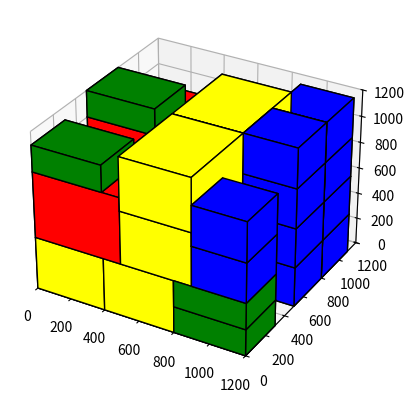
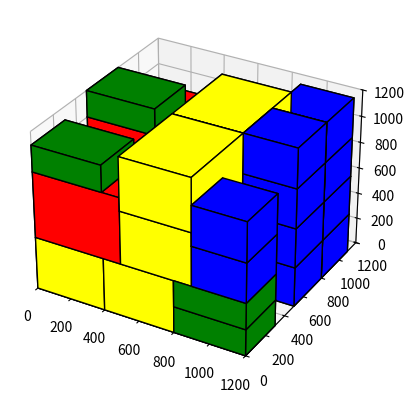
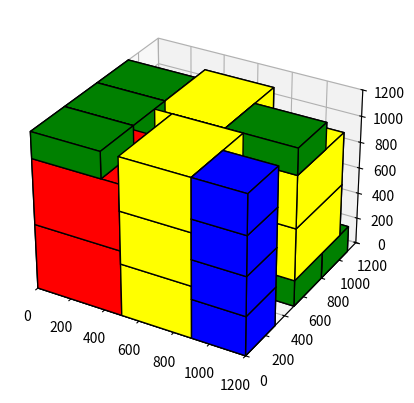
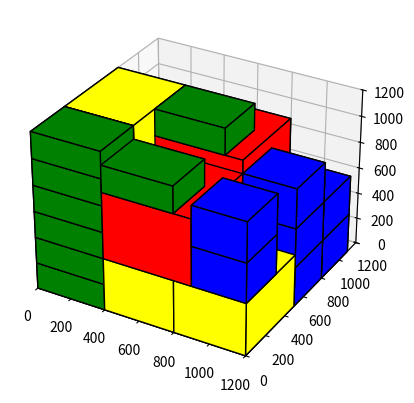

Python code for these plots, in order:
import sys

sys.path.append(r'C:\Program Files\IronPython 3.4\Lib')
import random
import math
from operator import itemgetter, attrgetter

from matplotlib.patches import Rectangle,Circle
import matplotlib.pyplot as plt
import mpl_toolkits.mplot3d.art3d as art3d
class Axis:
    WIDTH = 0
    DEPTH = 1
    HEIGHT = 2
    ALL = [WIDTH, DEPTH, HEIGHT]

class RotationType:
    RT_WDH = 0
    RT_DWH = 1
    ALL = [RT_WDH, RT_DWH]

from mpl_toolkits.mplot3d import Axes3D
from mpl_toolkits.mplot3d.art3d import Poly3DCollection
import numpy as np
import matplotlib.pyplot as plt

def cuboid_data2(o, size=(1,1,1)):
    X = [[[0, 1, 0], [0, 0, 0], [1, 0, 0], [1, 1, 0]],
         [[0, 0, 0], [0, 0, 1], [1, 0, 1], [1, 0, 0]],
         [[1, 0, 1], [1, 0, 0], [1, 1, 0], [1, 1, 1]],
         [[0, 0, 1], [0, 0, 0], [0, 1, 0], [0, 1, 1]],
         [[0, 1, 0], [0, 1, 1], [1, 1, 1], [1, 1, 0]],
         [[0, 1, 1], [0, 0, 1], [1, 0, 1], [1, 1, 1]]]
    X = np.array(X).astype(float)
    for i in range(3):
        X[:,:,i] *= size[i]
    X += np.array(o)
    return X

def plotCubeAt2(positions,sizes=None,colors=None, **kwargs):
    if not isinstance(colors,(list,np.ndarray)): colors=["C0"]*len(positions)
    if not isinstance(sizes,(list,np.ndarray)): sizes=[(1,1,1)]*len(positions)
    g = []
    for p,s,c in zip(positions,sizes,colors):
        g.append( cuboid_data2(p, size=s) )
    return Poly3DCollection(np.concatenate(g),  
                            facecolors=np.repeat(colors,6), **kwargs)
def box(m):
    k = m[-8]
    positions = m[k]
    sizes = m[k+1]
    colors = m[k+2]
    fig = plt.figure()
    ax = fig.add_subplot(projection='3d')
    # ax.set_aspect('equal')
    pc = plotCubeAt2(positions,sizes,colors=colors, edgecolor="k")
    ax.add_collection3d(pc)    
    ax.set_xlim([0,1200])
    ax.set_ylim([0,1200])
    ax.set_zlim([0,1200])
    # ax.set_xlim([0,630])
    # ax.set_ylim([0,630])
    # ax.set_zlim([0,630])
    plt.show()

    
def rect_intersect(item1, item2, x, y):
    d1 = item1.get_dimension()
    d2 = item2.get_dimension()

    cx1 = item1.position[x] + d1[x]/2
    cy1 = item1.position[y] + d1[y]/2
    cx2 = item2.position[x] + d2[x]/2
    cy2 = item2.position[y] + d2[y]/2

    ix = max(cx1, cx2) - min(cx1, cx2)
    iy = max(cy1, cy2) - min(cy1, cy2)

    return ix < (d1[x]+d2[x])/2 and iy < (d1[y]+d2[y])/2 

def intersect(item1, item2):
    return (
        rect_intersect(item1, item2, Axis.WIDTH, Axis.HEIGHT) and
        rect_intersect(item1, item2, Axis.HEIGHT, Axis.DEPTH) and
        rect_intersect(item1, item2, Axis.WIDTH, Axis.DEPTH)
    )


    
def check_box_upper(item1, item2, x, y, z):
    d1 = item1.get_dimension()
    d2 = item2.get_dimension()

    cx1 = item1.position[x] + d1[x]/2
    cy1 = item1.position[y] + d1[y]/2
    cz1 = item1.position[z] + d1[z]/2
    cx2 = item2.position[x] + d2[x]/2
    cy2 = item2.position[y] + d2[y]/2
    cz2 = item2.position[z] + d2[z]/2

    ix = abs(cx1-cx2)
    iy = abs(cy1-cy2)
    iz = abs(cz1-cz2)
    return ix < (d1[x]+d2[x])/2 and iy < (d1[y]+d2[y])/2 and iz == (d1[z]+d2[z])/2 

def box_upper(item1, item2):
    
    return check_box_upper(item1, item2, Axis.WIDTH, Axis.DEPTH, Axis.HEIGHT)

def external_area_check(item1, item2): 
    # print(box_upper(item1, item2))
    if box_upper(item1, item2):
        d1 = item1.get_dimension()
        d2 = item2.get_dimension()
        item1_x1 = item1.position[0] 
        item1_y1 = item1.position[1]
        item1_x2 = item1.position[0] + d1[0]
        item1_y2 = item1.position[1] + d1[1]
        item2_x1 = item2.position[0] 
        item2_y1 = item2.position[1]
        item2_x2 = item2.position[0] + d2[0]
        item2_y2 = item2.position[1] + d2[1]

        xi1 = max(item1_x1, item2_x1)
        yi1 = max(item1_y1, item2_y1)
        xi2 = min(item1_x2, item2_x2)
        yi2 = min(item1_y2, item2_y2)

        #calculate intersect area
        inter_width = abs(yi2-yi1)
        inter_depth = abs(xi1-xi2)
        inter_area = inter_width*inter_depth

        #item2_area = d2[0]*d2[1]

        return inter_area
    else: return 0



START_POSITION = [0, 0, 0]


class Item:
    def __init__(self, width, depth, height, weight, no, color):
        self.width = width
        self.height = height
        self.depth = depth
        self.weight = weight
        self.no = no
        self.color = color
        self.rotation_type = 0
        self.position = START_POSITION

    def string(self):
        return "%s(%sx%sx%s, weight: %s) vol(%s)" % (
            self.no, self.width, self.height, self.depth, self.weight, self.get_volume()
        )
    def get_volume(self):
        return self.width * self.height * self.depth

    def get_order(self):
        return random.randint(1, 1000)

    def get_pos_ori(self):
        return [self.no, self.position[0] + self.width/2 , self.position[1]+self.depth/2, self.position[2]+self.height, self.rotation_type] 
    def get_pos(self):
        return [self.position[0], self.position[1], self.position[2]]
    def get_COG(self):
        return [(self.position[0] + self.width/2)*self.weight, (self.position[1] + self.depth/2)*self.weight, (self.position[2] + self.height/2)*self.weight]

    def get_pivot_z(self):
        return self.position[2] + self.height
    def get_pivot_x(self):
        return self.position[1] + self.width
    def get_Area(self):
        return self.width*self.depth 
    def get_dimension(self):
        if self.rotation_type == RotationType.RT_WDH:
            dimension = [self.width, self.depth, self.height]
        elif self.rotation_type == RotationType.RT_DWH:
            dimension = [self.depth, self.width, self.height]
        else:
            dimension = []
        return dimension

class Bin:
    def __init__(self, width, depth, height, max_weight):
        self.width = width
        self.height = height
        self.depth = depth
        self.max_weight = max_weight
        self.items = []
        self.unfitted_items = []

    def string(self):
        return "(%sx%sx%s, max_weight:%s) vol(%s)" % (
            self.width, self.depth, self.height, self.max_weight,
            self.get_volume()
        )

    def get_volume(self):
        return self.width * self.height * self.depth

    def get_total_weight(self):
        total_weight = 0

        for item in self.items:
            total_weight += item.weight

        return total_weight

    def put_item(self, item, pivot):
        fit = False
        # valid_item_position = item.position
        item.position = pivot
        external_area = item.get_Area()
        if pivot == [0,0,0]: 
            self.items.append(item)
            fit = True
            return fit
        for i in range(0, len(RotationType.ALL)):
            # item.rotation_type = random.randint(0,1)
            item.rotation_type = 0
            dimension = item.get_dimension()
            # check the limit of pallet
            if (
                self.width < pivot[0] + dimension[0] or
                self.depth < pivot[1] + dimension[1] or
                self.height < pivot[2] + dimension[2]
            ):
                continue

            fit = True
            #check for any intersect items in bin
            for current_item_in_bin in self.items:
                if intersect(current_item_in_bin, item): 
                    fit = False
                    break  
            # check max weight of pallet      
            if fit:
                if self.get_total_weight() + item.weight > self.max_weight:
                    fit = False
                    return fit
            if fit == True:
                if pivot[2] > 0:
                    for current_item_in_bin in self.items:
                        # print(external_area_check(current_item_in_bin, item))
                        # print(current_item_in_bin.get_pos())
                
                        external_area = external_area - external_area_check(current_item_in_bin, item)     
                    if external_area < 0.15 *item.get_Area(): fit = True
                    else: fit = False 

            if fit:
                self.items.append(item)

            if not fit:
                item.position = START_POSITION

            return fit

        if not fit:
            item.position = START_POSITION

        return fit


class Packer:
    def __init__(self):
        self.bins = []
        self.items = []
        self.unfit_items = []
        self.total_items = 0

    def add_bin(self, bin):
        return self.bins.append(bin)
    def add_item(self, item):
        self.total_items = len(self.items) + 1

        return self.items.append(item)

    def pack_to_bin(self, bin, item):
        fitted = False

        if not bin.items:
            response = bin.put_item(item, START_POSITION)

            if not response:
                bin.unfitted_items.append(item)

            return

        for axis in range(0, 3):
            items_in_bin = bin.items
            # items_in_bin.sort(key=lambda item: (item.get_pivot_z()), reverse = False)
            for ib in items_in_bin:
                pivot = [0, 0, 0]
            
                w, d, h = ib.get_dimension()
                if axis == Axis.WIDTH:
                    pivot = [
                        ib.position[0] + w,
                        ib.position[1],
                        ib.position[2]
                    ]
                
                elif axis == Axis.DEPTH:
                    pivot = [
                        ib.position[0],
                        ib.position[1] + d,
                        ib.position[2]
                    ]
                elif axis == Axis.HEIGHT:   
                    pivot = [
                        ib.position[0],
                        ib.position[1],
                        ib.position[2] + h
                    ]
                
                if bin.put_item(item, pivot):
                    fitted = True          
                    
                if fitted: break
            if fitted: break

        if not fitted:
            
            bin.unfitted_items.append(item)

    def pack(self, distribute_items = True):

        # self.bins.sort(
        #     key=lambda bin: bin.get_volume(), reverse=True
        # )
        
        self.items.sort(
            key = lambda item: (item.get_order()), reverse = True
        )
        
        

        for bin in self.bins:
            for item in self.items:
                if(self.items.index(item) == 5):
                    z = 1
                self.pack_to_bin(bin, item)

            if distribute_items:
                for item in bin.items:
                    self.items.remove(item)





    

"""
    for i in range(0,n2):
        i2 = Item(width2, height2, depth2, weight2, 2)
        packer.add_item(i2)    
    for i in range(0,n3):
        i3 = Item(width3, height3, depth3, weight3, 3)
        packer.add_item(i3)
    for i in range(0,n4):
        i4 = Item(width4, height4, depth4, weight4, 4)
        packer.add_item(i4) 
    for i in range(0,n5):
        i5 = Item(width5, height5, depth5, weight5, 5)
        packer.add_item(i5)  
"""


def run(  width1, depth1, height1, weight1, n1, 
          width2, depth2, height2, weight2, n2, 
          width3, depth3, height3, weight3, n3, 
          width4, depth4, height4, weight4, n4):

    solution = []
    for i in range(0,1000):
        packer = Packer()
        # p1 = Bin(630, 630, 630, 50)
        p1 = Bin(1200, 1200, 1200, 100)
        packer.add_bin(p1)
        for i in range(0,n1):
            i1 = Item(width1, depth1, height1, weight1, 1, "red")
            packer.add_item(i1)
        for i in range(0,n2):
            i2 = Item(width2, depth2, height2, weight2, 2, "green")
            packer.add_item(i2)    
        for i in range(0,n3):
            i3 = Item(width3, depth3, height3, weight3, 3, "blue")
            packer.add_item(i3)
        for i in range(0,n4):
            i4 = Item(width4, depth4, height4, weight4, 4, "yellow")
            packer.add_item(i4) 
        
        # packer.add_item(Item(width2, depth2, height2, weight2, 2, "green"))
        # packer.add_item(Item(width1, depth1, height1, weight1, 1, "red"))
        # packer.add_item(Item(width1, depth1, height1, weight1, 1, "red"))
        # packer.add_item(Item(width1, depth1, height1, weight1, 1, "red"))
        # packer.add_item(Item(width4, depth4, height4, weight4, 4, "yellow")) 
        # packer.add_item(Item(width3, depth3, height3, weight3, 3, "blue")) 
        # packer.add_item(Item(width3, depth3, height3, weight3, 3, "blue")) 
        # packer.add_item(Item(width2, depth2, height2, weight2, 2, "green")) 
        # packer.add_item(Item(width4, depth4, height4, weight4, 4, "yellow")) 
        # packer.add_item(Item(width3, depth3, height3, weight3, 3, "blue")) 
        # packer.add_item(Item(width4, depth4, height4, weight4, 4, "yellow")) 
        # packer.add_item(Item(width1, depth1, height1, weight1, 1, "red"))
        # packer.add_item(Item(width1, depth1, height1, weight1, 1, "red"))
        # packer.add_item(Item(width3, depth3, height3, weight3, 3, "blue")) 
        # packer.add_item(Item(width2, depth2, height2, weight2, 2, "green")) 
        # packer.add_item(Item(width2, depth2, height2, weight2, 2, "green")) 
        # packer.add_item(Item(width4, depth4, height4, weight4, 4, "yellow")) 
        # packer.add_item(Item(width3, depth3, height3, weight3, 3, "blue")) 
        # packer.add_item(Item(width4, depth4, height4, weight4, 4, "yellow")) 
        # packer.add_item(Item(width1, depth1, height1, weight1, 1, "red"))
        # packer.add_item(Item(width3, depth3, height3, weight3, 3, "blue")) 
        # packer.add_item(Item(width2, depth2, height2, weight2, 2, "green")) 
        # packer.add_item(Item(width4, depth4, height4, weight4, 4, "yellow")) 
        # packer.add_item(Item(width2, depth2, height2, weight2, 2, "green")) 
        # packer.add_item(Item(width1, depth1, height1, weight1, 1, "red"))
        # packer.add_item(Item(width4, depth4, height4, weight4, 4, "yellow")) 
        # packer.add_item(Item(width3, depth3, height3, weight3, 3, "blue"))
        # packer.add_item(Item(width2, depth2, height2, weight2, 2, "green")) 
        # packer.add_item(Item(width1, depth1, height1, weight1, 1, "red"))
        # packer.add_item(Item(width4, depth4, height4, weight4, 4, "yellow")) 
        # packer.add_item(Item(width3, depth3, height3, weight3, 3, "blue"))
        # packer.add_item(Item(width1, depth1, height1, weight1, 1, "red"))
        # packer.add_item(Item(width4, depth4, height4, weight4, 4, "yellow")) 
        # packer.add_item(Item(width3, depth3, height3, weight3, 3, "blue"))
        # packer.add_item(Item(width2, depth2, height2, weight2, 2, "green")) 
        # packer.add_item(Item(width2, depth2, height2, weight2, 2, "green")) 
        a = []
        pos_to_draw = []
        item_vol = []
        color = []
        COG = [0,0,0]
        totalvolume = 0
        w = 0 

        # packer.bins.sort(key=lambda bin: bin.get_volume(), reverse=True)
        # packer.items.sort(key = lambda item: item.get_order())
        packer.pack()
        for b in packer.bins:
            #print(":::::::::::", b.string())
            #print("FITTED ITEMS:")
            for item in b.items:
                
                #print("====> ", item.string())
                a.append(item.get_pos_ori())
                pos_to_draw.append(item.get_pos())
                item_vol.append(item.get_dimension())
                color.append(item.color)
                totalvolume = (totalvolume + item.get_volume()) 
                COG[0] = (COG[0] + item.get_COG()[0])
                COG[1] = (COG[1] + item.get_COG()[1])
                COG[2] = (COG[2] + item.get_COG()[2])
                w = w + item.weight

                #print(a) 
                    
            #print("UNFITTED ITEMS:")
            #for item in b.unfitted_items:
                #print("====> ", item.string())
            

        PercentOfUnuseVolume = (p1.get_volume() - totalvolume)*100/p1.get_volume()
        COG = [COG[0]/w, COG[1]/w, COG[2]/w]
        ErrorOfCOG =  [(packer.bins[0].height-COG[0])*100/packer.bins[0].height, (packer.bins[0].height/2-COG[1])*100/packer.bins[0].height, (packer.bins[0].height-COG[2])*100/packer.bins[0].height]
        MSEofCOG = math.sqrt(ErrorOfCOG[0]**2 + ErrorOfCOG[1]**2 + ErrorOfCOG[2]**2)/3
        m = len(a)
        PercentOfUnFittedBox = (n1+n2+n3+n4-m)*100/(n1+n2+n3+n4)
        estimate1 = MSEofCOG*0.8 + PercentOfUnuseVolume*0 + PercentOfUnFittedBox*0 + COG[2]*100/packer.bins[0].height*0.2  #COG Priorrity
        estimate2 = MSEofCOG*55 + PercentOfUnuseVolume*0.35 + PercentOfUnFittedBox*0 + COG[2]*100/packer.bins[0].height*0.1 #0.55 COG, 0.25 Volume, 0.1 totalBox, o.1 Erro
        estimate3 = MSEofCOG*0 + PercentOfUnuseVolume*1 + PercentOfUnFittedBox*0 + COG[2]*100/packer.bins[0].height*0  #Priority Volume
        estimate4 = MSEofCOG*0 + PercentOfUnuseVolume*0 + PercentOfUnFittedBox*1 + COG[2]*100/packer.bins[0].height*0  #Priority totalbox  
 
        # a.append(len(a))
        # a.append(PercentOfUnuseVolume)
        # a.append(COG)
        # a.append(estimate)
        # solution.append(a)

        aSorted = sorted(a, key = itemgetter(3,1,2))
        aSorted.append(pos_to_draw)
        aSorted.append(item_vol)
        aSorted.append(color)
        aSorted.append(len(a))
        aSorted.append(PercentOfUnuseVolume)
        aSorted.append(COG)
        aSorted.append(MSEofCOG)
        aSorted.append(estimate1)
        aSorted.append(estimate2)
        aSorted.append(estimate3)
        aSorted.append(estimate4)
        solution.append(aSorted)
    
    min1 = solution[0]
    min2 = solution[0]
    min3 = solution[0]
    min4 = solution[0]

    for i in range(0,len(solution)): 
        if min4[-1] > solution[i][-1]:
            min4 = solution[i]
        if min3[-2] > solution[i][-2]:
            min3 = solution[i]
        if min2[-3] > solution[i][-3]:
            min2 = solution[i]
        if min1[-4] > solution[i][-4]:
            min1 = solution[i]
    return min1, min2, min3, min4


# m1,m2,m3,m4 = run(300,300,200,1,10,300,200,150,1,10,225,250,150,1,10,0,0,0,0,0)
m1,m2,m3,m4 = run(500,500,500,3,10,400,300,200,3,10,300,300,300,5,10,400,500,400,4,10)
box(m1)
box(m2) 
box(m3) 
box(m4)
print(m1)
print(m2)
print(m3)
print(m4)